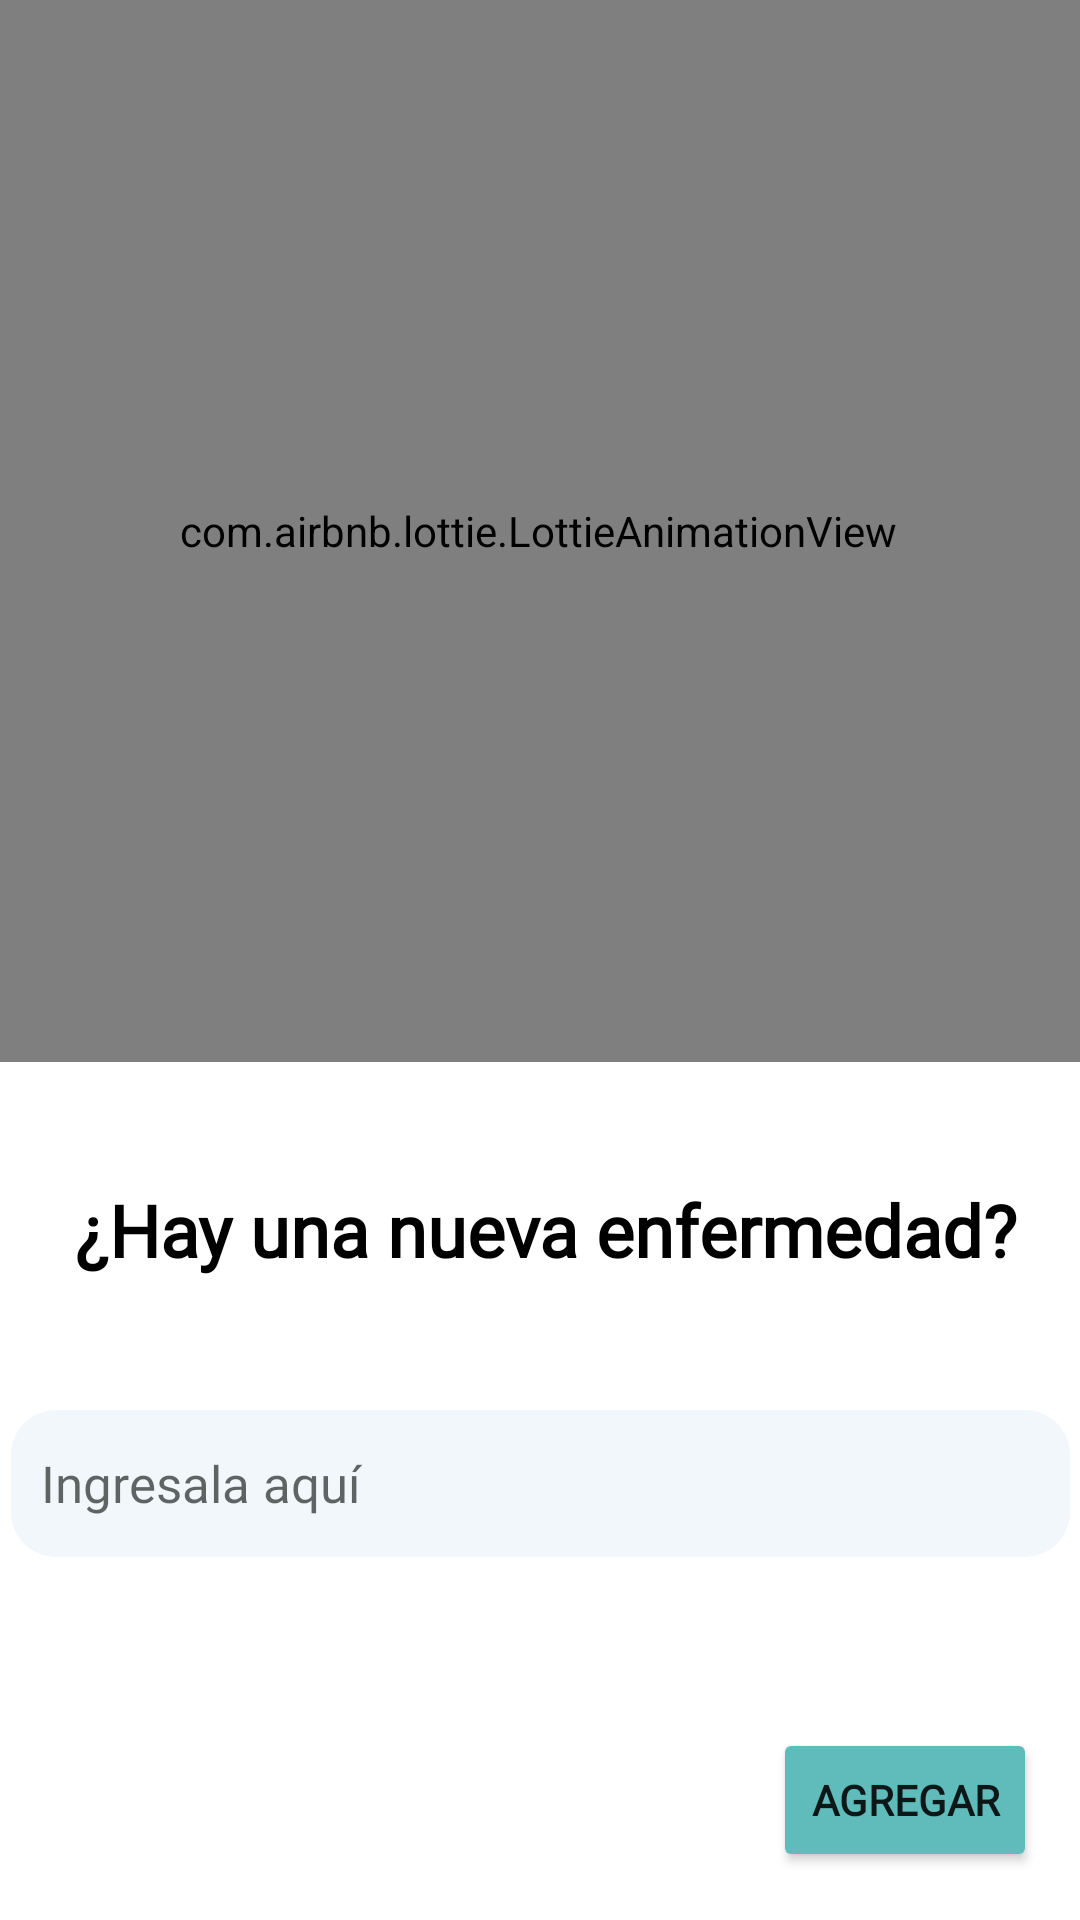

Reconstruct the res/layout file that produces this screen, plus the resources it refers to.
<!-- AndroidManifest.xml: application theme Theme.ProyectoFormativo -->
<!-- res/layout/activity_agregar_enfermedades.xml -->
<?xml version="1.0" encoding="utf-8"?>
<androidx.constraintlayout.widget.ConstraintLayout xmlns:android="http://schemas.android.com/apk/res/android"
    xmlns:app="http://schemas.android.com/apk/res-auto"
    xmlns:tools="http://schemas.android.com/tools"
    android:id="@+id/main"
    android:layout_width="match_parent"
    android:layout_height="match_parent"
    tools:context=".AgregarEnfermedades"
    android:theme="@style/Theme.Design.Light.NoActionBar"
    >

    <com.airbnb.lottie.LottieAnimationView
        android:id="@+id/lottieEnfermedad"
        android:layout_width="456dp"
        android:layout_height="354dp"

        app:layout_constraintBottom_toBottomOf="parent"
        app:layout_constraintEnd_toEndOf="parent"
        app:layout_constraintHorizontal_bias="0.511"
        app:layout_constraintStart_toStartOf="parent"
        app:layout_constraintTop_toTopOf="parent"
        app:layout_constraintVertical_bias="0.0"
        app:lottie_autoPlay="true"
        app:lottie_loop="true"
        app:lottie_rawRes="@raw/enfermedad" />

    <EditText
        android:id="@+id/txtEnfermedad"
        android:layout_width="353dp"
        android:layout_height="49dp"
        android:layout_marginTop="116dp"
        android:background="@drawable/cuadrito"
        android:ems="10"
        android:fontFamily="@font/poppins"
        android:hint="Ingresala aquí"
        android:inputType="text"
        android:textSize="17sp"
        app:layout_constraintEnd_toEndOf="parent"
        app:layout_constraintStart_toStartOf="parent"
        app:layout_constraintTop_toBottomOf="@+id/lottieEnfermedad" />

    <TextView
        android:id="@+id/textView2"
        android:layout_width="wrap_content"
        android:layout_height="wrap_content"
        android:layout_marginStart="24dp"
        android:layout_marginBottom="44dp"
        android:fontFamily="@font/poppins"
        android:text="¿Hay una nueva enfermedad?"
        android:textColor="@color/black"
        android:textSize="24sp"
        android:textStyle="bold"
        app:layout_constraintBottom_toTopOf="@+id/txtEnfermedad"
        app:layout_constraintEnd_toEndOf="parent"
        app:layout_constraintHorizontal_bias="0.038"
        app:layout_constraintStart_toStartOf="parent" />

    <ImageView
        android:id="@+id/imvAtras"
        android:layout_width="60dp"
        android:layout_height="44dp"
        app:layout_constraintEnd_toEndOf="parent"
        app:layout_constraintHorizontal_bias="0.0"
        app:layout_constraintStart_toStartOf="parent"
        app:layout_constraintTop_toTopOf="parent"
        app:srcCompat="@drawable/atras" />

    <Button
        android:id="@+id/btnAgregar"
        android:layout_width="wrap_content"
        android:layout_height="wrap_content"
        android:layout_marginBottom="16dp"
        android:backgroundTint="#60bbbb"
        android:fontFamily="@font/poppins"
        android:text="Agregar"
        android:textSize="14sp"
        android:textStyle="bold"
        app:cornerRadius="15dp"
        app:layout_constraintBottom_toBottomOf="parent"
        app:layout_constraintEnd_toEndOf="parent"
        app:layout_constraintHorizontal_bias="0.947"
        app:layout_constraintStart_toStartOf="parent" />

</androidx.constraintlayout.widget.ConstraintLayout>
<!-- resources referenced by this layout -->
<resources>
  <!-- drawable cuadrito (drawable) -->
  <?xml version="1.0" encoding="utf-8"?>
  <shape xmlns:android="http://schemas.android.com/apk/res/android" android:shape="rectangle">
      <padding android:bottom="10sp"
          android:left="10sp"
          android:right="10sp"
          android:top="10sp"/>
      <corners android:radius="15dp"/>
      <solid android:color="#f1f7fb"></solid>
  </shape>
  <style name="Theme.ProyectoFormativo" parent="Theme.MaterialComponents.DayNight.DarkActionBar">
          
          <item name="colorPrimary">@color/purple_500</item>
          <item name="colorPrimaryVariant">@color/purple_700</item>
          <item name="colorOnPrimary">@color/white</item>
          
          <item name="colorSecondary">@color/teal_200</item>
          <item name="colorSecondaryVariant">@color/teal_700</item>
          <item name="colorOnSecondary">@color/black</item>
          
          <item name="android:statusBarColor">?attr/colorPrimaryVariant</item>
          
          <item name="shapeAppearanceCornerExtraLarge">@style/ShapeAppearance.MaterialComponents.Corner.ExtraLarge</item>
      </style>
  <style name="ShapeAppearance.MaterialComponents.Corner.ExtraLarge" parent="ShapeAppearance.MaterialComponents">
              <item name="cornerFamily">rounded</item>
              <item name="cornerSize">16dp</item>
          </style>
  <!-- not gathered from this repository: default colours our renderer supplied (Android Studio template values) -->
  <color name="purple_500">#FF6200EE</color>
  <color name="purple_700">#FF3700B3</color>
  <color name="teal_200">#FF03DAC5</color>
  <color name="teal_700">#FF018786</color>
  <color name="black">#FF000000</color>
  <color name="white">#FFFFFFFF</color>
</resources>
